Run: headless pygame with SDL's dummy video driver; simulated clock (each Clock.tick advances the game by its frame time, no real sleeping); random seed 0; keys injected as events and as key.get_pressed() state; no mouse input.
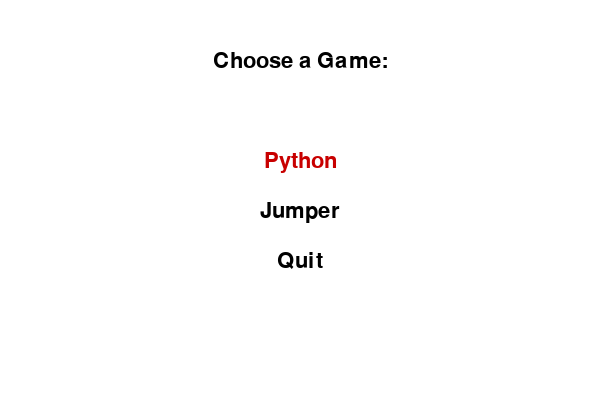
Frame 1 of 4 · flips 1–60 · no input
Frame 2 of 4 · flips 61–180 · tapped SPACE, RETURN · held RIGHT (→), D · screen unchanged from frame 1, image omitted
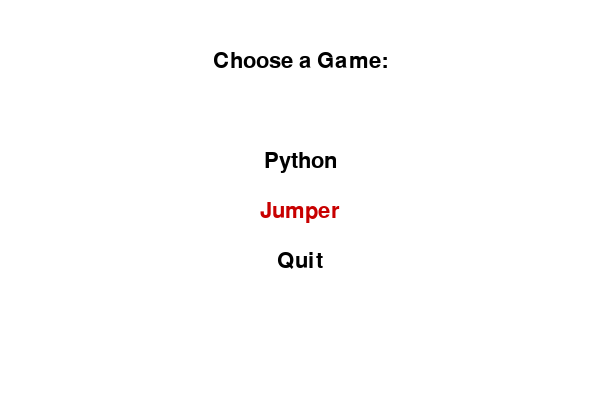
Frame 3 of 4 · flips 181–300 · held DOWN (↓), S
Frame 4 of 4 · flips 301–420 · held LEFT (←), A, UP (↑), W · screen same as frame 1, image omitted

The pygame program that drew these frames:

import pygame
import sys

pygame.init()

# Window setup
WIDTH, HEIGHT = 600, 400
screen = pygame.display.set_mode((WIDTH, HEIGHT))
pygame.display.set_caption("Mini Arcade")

# Colors
WHITE = (255, 255, 255)
BLACK = (0, 0, 0)
RED = (200, 0, 0)

# Font
font = pygame.font.SysFont("arial", 32)

# Menu options (your chosen names)
options = ["Python", "Jumper", "Quit"]
selected = 0  # track which menu item is highlighted


def draw_menu():
    """Draws the menu options on screen."""
    screen.fill(WHITE)

    # Title
    title = font.render("Choose a Game:", True, BLACK)
    screen.blit(title, (WIDTH // 2 - title.get_width() // 2, 50))

    # Options
    for i, option in enumerate(options):
        color = RED if i == selected else BLACK
        text = font.render(option, True, color)
        screen.blit(text, (WIDTH // 2 - text.get_width() // 2, 150 + i * 50))

    pygame.display.flip()


def main_menu():
    global selected
    clock = pygame.time.Clock()

    while True:
        draw_menu()

        for event in pygame.event.get():
            if event.type == pygame.QUIT:
                pygame.quit()
                sys.exit()

            if event.type == pygame.KEYDOWN:
                if event.key == pygame.K_UP:
                    selected = (selected - 1) % len(options)
                elif event.key == pygame.K_DOWN:
                    selected = (selected + 1) % len(options)
                elif event.key == pygame.K_RETURN:
                    if options[selected] == "Python":
                        print("Python game would start here!")  # placeholder
                        # later -> import python_game.run_game(screen)
                    elif options[selected] == "Jumper":
                        print("Jumper game would start here!")  # placeholder
                        # later -> import jumper.run_game(screen)
                    elif options[selected] == "Quit":
                        pygame.quit()
                        sys.exit()

        clock.tick(60)


if __name__ == "__main__":
    main_menu()
